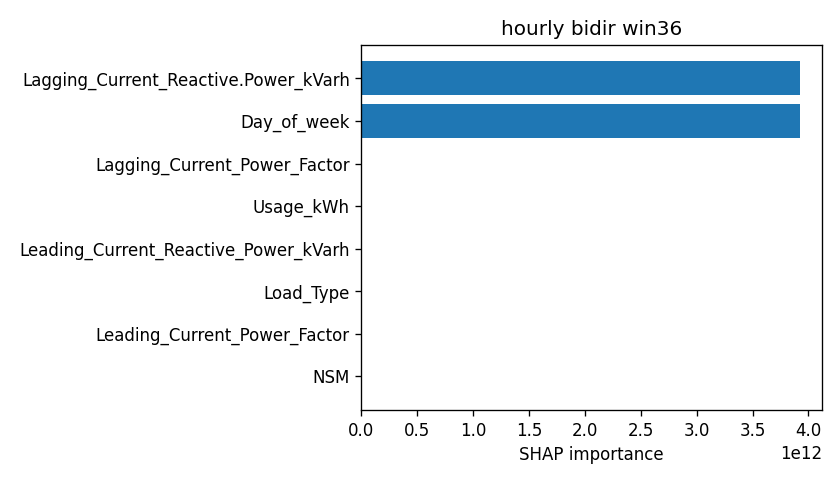

The data file committed next to this chart (first rows):
attr, value
Lagging_Current_Reactive.Power_kVarh, 3925709272296
Day_of_week, 3925709272296
Lagging_Current_Power_Factor, 0.08099
Usage_kWh, 0.05288
Leading_Current_Reactive_Power_kVarh, 0.04469
Load_Type, 0.03145
Leading_Current_Power_Factor, 0.02722
NSM, 0.02535
CO2(tCO2), 0.02237
WeekStatus, 0.01816
